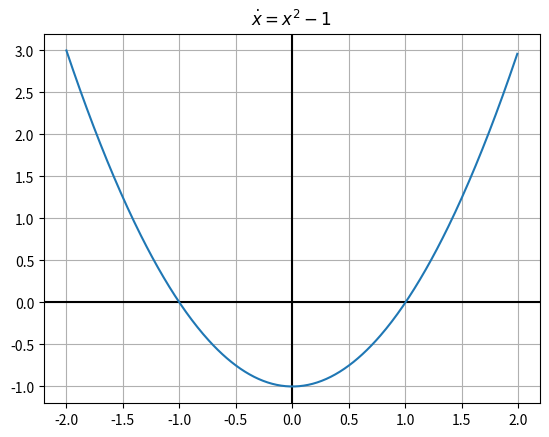
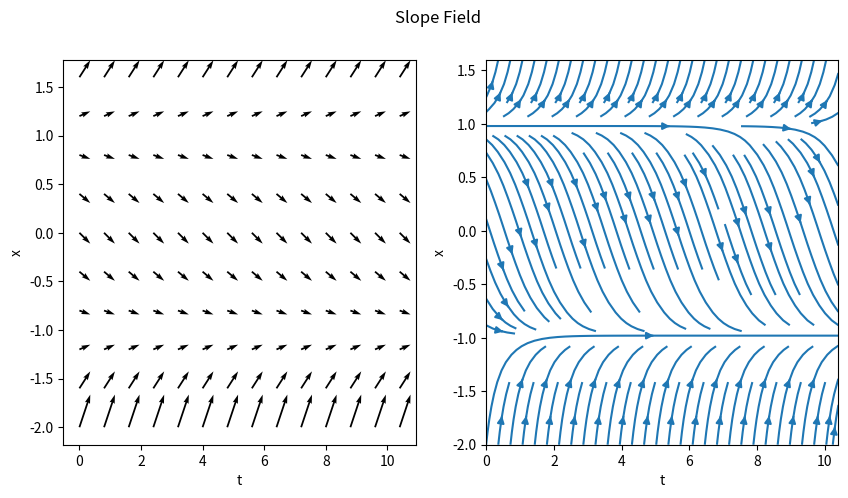
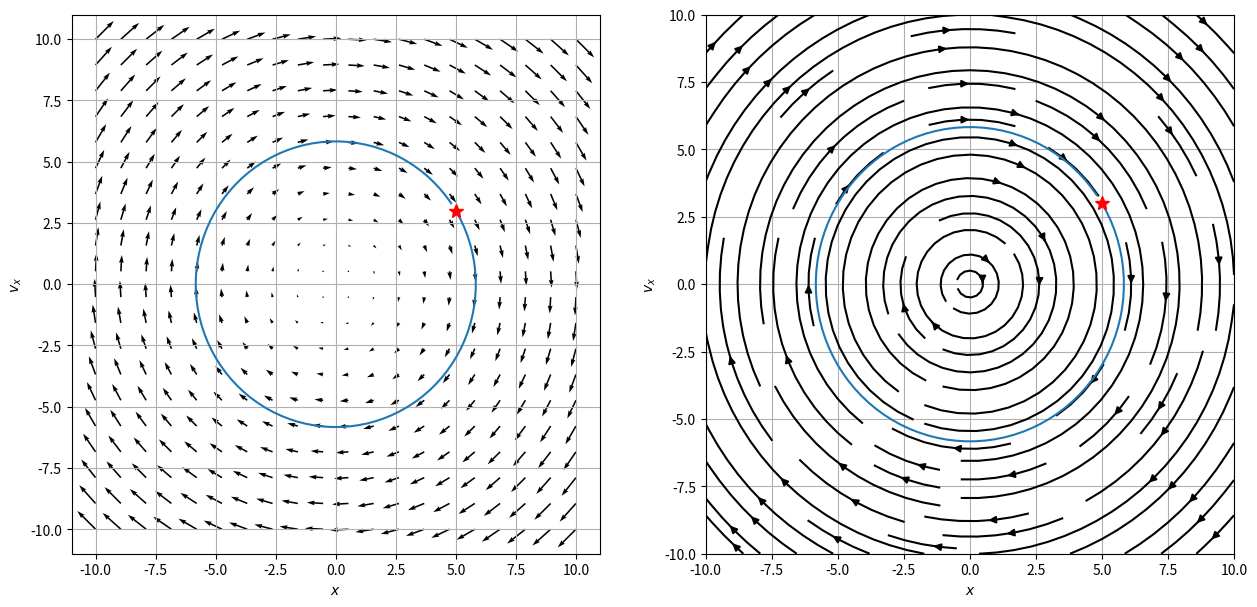
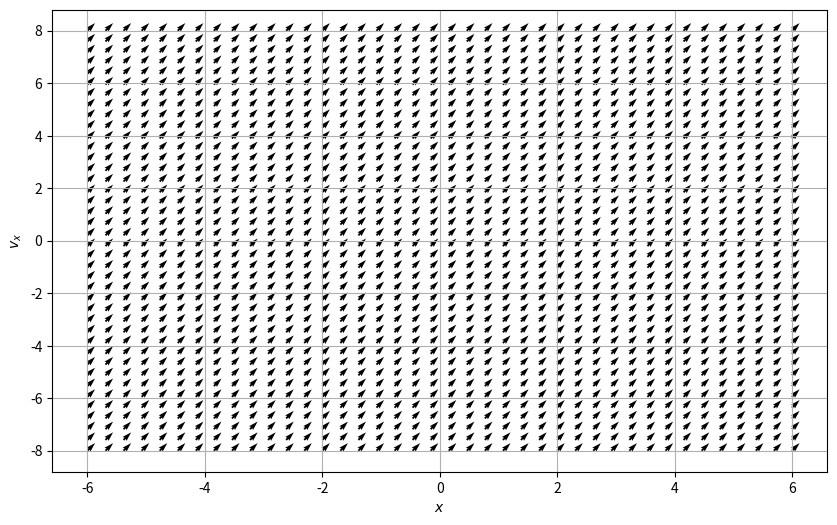

Write the Python code that produced these figures, in order.
#!/usr/bin/env python
# coding: utf-8

# # 12 Sep 23 - The Dynamical Systems Approach and Phase Portraits
# 
# Up to now, most of your work with models in physics are those you can solve analytically in terms of known functions. Think about solving differential equations that produce polynomials or sines and cosines. 
# 
# But what happens when the solution to the problem is not obviously tractable in an analytical form. Rather, how can we investigate systems that are new to us?
# 
# 
# In today's activity you will:
# 
# - Remind yourself how to interpret a 1d phase portrait using the differential equation $\dot{x} = x^2 + 1$
# - Remind yourself how to interpret a 2d phase portrait (phase space plot) using the SHO model
# - Explain what you see in the phase space figure for the SHO
# - Develop the ODE for the large angle pendulum
# - Show how we can recover the SHO using mathematics and graphs
# - Use an existing program to work with a new system
# - Explain the insights developed from a phase space plot of the Large Angle Pendulum

# ### 1D System
# 
# Let's look at a simple 1d system first, given by the differential equation:
# 
# $$
# \dot{x} = x^2 - 1
# $$
# 
# Let's start by looking at what the plot of this differential equation looks like:

# In[1]:


import numpy as np
import matplotlib.pyplot as plt
x = np.arange(-2,2,0.01)
xdot = x**2 - 1
plt.title(r"$\dot{x} = x^2 - 1$")
plt.axvline(x=0, c="black")
plt.axhline(y=0, c="black")
plt.plot(x,xdot)
plt.grid()
plt.show()


# Since this is a first order equation we have a nice physical way of thinking about it: at position $x$, a particles velocity is $x^2 -1$. So when the $x^2-1$ is positive, the particle's velocity is positive (or to the right) and vice versa. We can use this knowledge to work out qualitative behavor of our system. 
# 
# **&#9989; Do this** 
# 
# 1. Consider a trajectory that starts at $x = -1.5$. Does this trajectory move to the right or left? 
# 2. What direction does a trajectory that starts at $x = 0$ go?
# 3. What direction does a trajectory that starts at $ x = 1.5$ go?
# 4. What trends do you notice? Do trajectories settle down at certain locations or blast off to infinity?
# 
# ### Fixed Points
# 
# The **fixed points** of a system are where its derivative vanishes, that is $\dot{\mathbf{x}} = 0$. At any fixed point, a system is constant (why?). In the dynamical systems approach, we often care about charactarizing the behavor of systems near fixed points. In 1d, most fixed points are either stable (they attract trajectories) or unstable (they repel trajectories).
# 
# **&#9989; Do this** 
# 
# Find and characterize the fixed points of $\dot{x} = x^2-1$ as stable or unstable. 

# Another way we can visualize these is with **slope fields**. Here we essentially plot the slopes $\dot{x}(x)$ over and over again for many values of $t$. The actual solution of the differential equation will be a curve that is always tangent to the local slope. Below we've plotted this using both `plt.quiver` and `plt.streamplot`

# In[2]:


import numpy as np
import matplotlib.pyplot as plt

t = np.arange(0, 11, 0.8)
x = np.arange(-2, 2, 0.4)

# Make grid
T, X = np.meshgrid(t, x)

# calculate derivative (dt is const so just use ones)
dx = X**2 - 1
dt = np.ones(dx.shape)

# plot
fig = plt.figure(figsize = (10,5))
plt.subplot(1,2,1)
plt.quiver(T,X,dt,dx)
plt.xlabel("t")
plt.ylabel("x")
plt.subplot(1,2,2)
plt.streamplot(T,X,dt,dx)
plt.xlabel("t")
plt.ylabel("x")
plt.suptitle("Slope Field")
plt.show()


# ## Reminders about the SHO
# 
# To get this started, let's remind ourselves of the phase portrait of the SHO. Recall that we separated the second order ODE into two first order ODEs, one for $x$ and one for $v_x$,
# 
# $$\dot{x} = v_x$$
# $$\dot{v}_x=-\omega^2x$$
# 
# We then map out the phase space with the following conceptual interpretation:
# 
# - Phase space is a space in which all possible states of the system can be shown
#     - a state is a collection of conditions of the state (it's known position and velocity in our case)
# - Each state is a unique point in phase space
#     - Think about ordered Cartesian pairs, there's a pair of numbers for every point in a 2D space
# - Remember that knowing $x_0$ and $v_{x,0}$ means we can know $x(t)$ for all time (for that one trajectory/particular solution) given a linear ODE
# 
# We map the differential equation to the following conceptual interpretation: **How the state changes depends on location in phase space.** We can understand this as the time derivative for $x$ and $v_x$ change throughout the space.
# 
# For our 2D SHO case we are saying that how $x$ and $v_x$ change is proportional to the position in space:
# 
# $$\langle \dot{x}, \dot{v}_x \rangle = \langle v_x, -\omega^2 x\rangle$$
# 
# The process is:
# 
# 1. Determine the location(s) of interest (i.e., $x$, $v_x$)
# 2. Compute the change in those quantities at the location (i.e., calculate $\dot{x}$ and $\dot{v}_x$ using our prescribed 1st order ODEs above)
# 3. At a given point ($x_0$, $v_{x,0}$), create an arrow the indicates the direction and magnitude of the changes to $x$ and $v_x$ at that location.
#     - That arrow represents the local flow of the system at that point
# 4. Repeat for all points of interest
# 5. Plot arrows to demonstrate flow of the solutions in phase space

# ## Phase Portrait of the Simple Harmonic Oscillator
# 
# Below, we have written code that makes a phase portrait from the simple harmonic oscillator. It's written in terms of three functions that serve three purposes that you might want to modify in your own work:
# 
# * ``SHOPhasePortrait`` is a function that simply returns the relationship between the locations in phase space and how the phase variables change at that location. 
# * ``ComputeSHOPhase`` is a function that uses that relationship and computes the values of the changes at every location. It returns two arrays, which contain all those values.
# * ``SHOTrajectory`` is a function that takes a pair of points in space and computes the trajectory in phase space
# 
# By separating these ideas, we are illustrating the process for computing these phase portraits:
# - Translate one  $Nth$ order differential equation to $N$ 1st order (Done earlier in this case)
# - Put that into a code so you can compute the value of the changes at a location (``SHOPhasePotrait``)
# - Call that computation a bunch to compute it at every location you want (``ComputeSHOPhase``)
# - investigate specific trajectories in the space (``SHOTrajectory``)
# 
# We can then call these functions can plots the results.

# In[3]:


def SHOPhasePortrait(x, vx, omega):
    '''SHOPhasePortrait returns the value of
    the change in the phase variables at a given location
    in phase space for the SHO model'''
    
    xdot, vxdot = [vx, -1*omega**2*x] ## Specific to this problem
    
    return xdot, vxdot

def ComputeSHOPhase(X, VX, omega):
    '''ComputeSHOPhase returns the changes in 
    the phase variables across a grid of locations
    that are specified'''
    
    ## Prep the arrays with zeros at the right size
    xdot, vxdot = np.zeros(X.shape), np.zeros(VX.shape)

    ## Set the limits of the loop based on how 
    ## many points in the arrays we have
    Xlim, Ylim = X.shape
    
    ## Calculate the changes at each location and add them to the arrays
    for i in range(Xlim):
        for j in range(Ylim):
            xloc = X[i, j]
            yloc = VX[i, j]
            xdot[i,j], vxdot[i,j] = SHOPhasePortrait(xloc, yloc, omega)
            
    return xdot, vxdot

def SHOTrajectory(x0, vx0, omega, N=100):
    '''SHOTrajectory computes the phase space
    trjectory using the analytical forms of the
    solution. Note this sloppy analytical approach
    only works because the SHO is perfectly sinusoidal.'''
    
    ## Only work with one period
    T = 2*np.pi/omega
    t = np.arange(0,T,T/N)
    
    ## I derived this in general with Acos(wt+phi)
    ## It's not in general a good approach
    ## because you are not guaranteed analytical 
    ## closed form trajectories in phase space
    
    phi = np.arctan2(-1*vx0, omega*x0) ## arctan(-vxo/(omega*x0)) taken correctly for the quadrant
    A = x0/np.cos(phi)
    x_traj = A*np.cos(omega*t+phi)
    v_traj = -omega*A*np.sin(omega*t+phi)
    
    return x_traj, v_traj


# ### Putting the functions to use
# 
# With these two functions, all we are left to do is specify the size of the space and the grid points (that is where exactly we are computing the changes). We use [meshgrid](https://numpy.org/doc/stable/reference/generated/numpy.meshgrid.html) to make those arrays a set of Cartesian coordinates and then send that to our functions.
# 
# We then plot the results.

# In[4]:


## Setting parameters and the phase space variables

omega = 1
x = np.linspace(-10.0, 10.0, 20)
vx = np.linspace(-10.0, 10.0, 20)

## Get back pairs of coordinates for every point in the space
X, VX = np.meshgrid(x, vx)

## Run our calculations
xdot, vxdot = ComputeSHOPhase(X, VX, omega)

x0 = 5
vx0 = 3
x_traj, v_traj = SHOTrajectory(x0, vx0, omega)

## Plot. plot. plot.
ax = plt.figure(figsize=(15,7))
plt.subplot(1,2,1)

## Plot with Quiver
Q = plt.quiver(X, VX, xdot, vxdot, color='k')

## Plot trajectory and the starting location
plt.plot(x_traj,v_traj)
plt.plot(x0, vx0, 'r*', markersize=10)

plt.xlabel('$x$')
plt.ylabel('$v_x$')
plt.grid()

plt.subplot(1,2,2)
## Plot with streamplot for subplot
Q = plt.streamplot(X, VX, xdot, vxdot, color='k')
plt.plot(x_traj,v_traj)
plt.plot(x0, vx0, 'r*', markersize=10)

plt.xlabel('$x$')
plt.ylabel('$v_x$')
plt.grid()


# ### What can phase space help us do? 
# 
# **&#9989; Do this** 
# 
# Let's remember a few things about the SHO. 
# 
# 1. With your neighbors, list all the things you know about the SHO. Include anything we haven't discussed (e.g., the energetics of the problem).
# 2. Name which of those things you can see in the phase diagram. Which things are you sure you can see? What things don't seem to be able to be seen from the phase diagram? 
# 3. What do you remember about the energy of an SHO? Consider a harmonic oscillator in a known trajectory ($x(t) = A\cos(\omega t)$). Compute the total (conserved) energy of the oscillator as a function of time. 
#     - Explain how your expression for energy conservation can be seen in your phase diagram. 
#     - You might try to show analytically that the ellipse above is related to your energy conservation expression
# 4. What are the fixed points for this system? Can it be classified as stable/unstable or do we need to think of something new?
# 
# What do these plots tell you about all potential solutions?

# ## The Large Angle Pendulum
# 
# The Large Angle Pendulum is the first of a number of nonlinear differential equations out there. This one is quite special in that the integral that solves for the period of this pendulum has a name! It's called and [Elliptical Integral of the First Kind](https://en.wikipedia.org/wiki/Elliptic_integral). Elliptical because of the nature of the kernel of the integral, which has an elliptic form (in our case, one over the square root of a quantity squared subtracted from one, yes, seriously, we have a name for that).
# 
# Here's the pendulum in all it's glory.
# 
# ![Large Angle Pendulum](../../assets/images/pendulum_bob.png)
# 
# 
# The analytical solution for the period is given by:
# 
# $$T = 4\sqrt{\dfrac{L}{g}}\int_0^{\pi/2}\dfrac{d\theta}{\sqrt{1-k^2\sin^2(\theta)}}$$
# 
# To find the period, we have to use some form of computation, even it's the "well-known" [recurrence relationship](https://en.wikipedia.org/wiki/Elliptic_integral#Complete_elliptic_integral_of_the_first_kind) that was used for centuries to compute this integral **by hand**.
# 
# But let's try to gain insight from the phase space instead. We can [derive] the differential equation that describes the motion of the pendulum through an angle $\theta$ thusly:
# 
# $$\ddot{\theta} = -\dfrac{g}{L}\sin(\theta)$$
# 
# You have a second order differential equation for $\theta$. 

# ### Make a new phase portrait
# 
# **&#9989; Do this** 
# 
# With your partners,
# 
# 1. Take the 2nd order ODE and make it two 1st order ODEs (one for $\theta$ and one for $\omega=\dot{\theta}$). Make sure you agree on the analytics.
# 2. Add those expressions to the function ```LAPPhasePortrait```
# 3. The rest of the code runs the same as before (we've engaged in reproducible and adaptable work!), so make some phase portraits. 
#     - What do you notice? 
#     - What physics is new? 
#     - What physics is old? 
# 4. Play with parameters and build a story for what is going on with the motion.
# 

# In[5]:


def LAPPhasePortrait(x, vx, omega0 = 10):
    
    #################
    ## CHANGE THIS ##
    #################
    xdot, vxdot = [1, 1] ## Specific to the problem
    
    return xdot, vxdot

def ComputeLAPPhase(X, VX, omega0):
    
    xdot, vxdot = np.zeros(X.shape), np.zeros(VX.shape)

    Xlim, Ylim = X.shape
    
    for i in range(Xlim):
        for j in range(Ylim):
            xloc = X[i, j]
            yloc = VX[i, j]
            xdot[i,j], vxdot[i,j] = LAPPhasePortrait(xloc, yloc, omega0)
            
    return xdot, vxdot

omega0 = 2
N = 40

x = np.linspace(-6.0, 6.0, N)
vx = np.linspace(-8.0, 8.0, N)

X, VX = np.meshgrid(x, vx)

xdot, vxdot = ComputeLAPPhase(X, VX, omega0)

ax = plt.figure(figsize=(10,6))
Q = plt.quiver(X, VX, xdot, vxdot, color='k')
plt.grid()

plt.xlabel('$x$')
plt.ylabel('$v_x$')
plt.show()


# **&#9989; Do this** 
# 
# Find the fixed points of this system. Are they the same as in the SHO case? If they're different, what about this system makes it different?
# 

# ## (Time Permitting) Fixed Points in 2 Dimensions
# 
# If we don't get to this in class today don't worry, we'll start out with this on thursday!
# 
# Now that we've stepped into two dimensional phase space, the amount of interesting geometry that our solutions can have is much greater. In particular, local behavior near fixed points can now exhibit much more complex behavior than just being stable or not, as we can see in this figure.
# 
# <img src="https://www.researchgate.net/publication/346614443/figure/fig11/AS:964859927728140@1607051941592/Classification-of-fixed-points-for-two-dimensional-nonlinear-systems-As-a-function-of.png" alt="Large Angle Pendulum" width="600"/>
# 
# So how do we definitively say what the behavior of our system is like near a fixed point? The anwer lies in **linearization**. A linear system in 2d is a system of the form:
# 
# $$
# \dot{x} = ax + by \hspace{1in} \dot{y} = cx + dy
# $$
# 
# Note we can convieniently write this in matrix notation:
# 
# 
# $$
# \dot{\mathbf{x}} = A\mathbf{x}
# $$
# 
# Where 
# 
# $$
# A = 
# \begin{bmatrix}
# a & b \\
# c & d
# \end{bmatrix}
# \hspace{0.5in}\text{and} \hspace{0.5in} \mathbf{x} = \begin{bmatrix} x \\ y \end{bmatrix}
# $$
# 
# These systems are understood quite well and play very nice mathematically (see strogatz chapter 5). Miraculously, the mathematical tools for classifying fixed points of linear systems carry over into nonlinear systems with little tweaking. This is because most nonlinear systems behave in linear ways near fixed points. This means we can **linearize** nonlinear systems. Here's how you do it:
# 
# 
# Suppose you have a system given by:
# 
# $$
# \dot{x} = f(x,y)
# $$
# 
# $$
# \dot{y} = g(x,y)
# $$
# 
# With fixed point $(x^*,y^*)$. Near this fixed point, distrubances to the system will evolve approximatley according to:
# 
# $$
# \begin{bmatrix} \dot{x} \\ \dot{y} \end{bmatrix} = \begin{bmatrix} \frac{\partial f}{\partial x} & \frac{\partial f}{\partial y} \\ \frac{\partial g}{\partial x} & \frac{\partial g}{\partial y}\end{bmatrix} \begin{bmatrix}x - x^* \\ y - y^*\end{bmatrix}
# $$
# 
# This is called the **linearized system**. The matrix
# 
# $$
# A = \begin{bmatrix} \frac{\partial f}{\partial x} & \frac{\partial f}{\partial y} \\ \frac{\partial g}{\partial x} & \frac{\partial g}{\partial y}\end{bmatrix}_{(x^*,y^*)}
# $$
# is the **Jacobian matrix** at this fixed point, which is the multivariable version of the derivative. To categorize the fixed points of a given system at a fixed point, calculate $A$ for said fixed point, then find its Eigenvalues. Recall Eigenvalues are the $\lambda$ in $A\mathbf{v} = \lambda \mathbf{v}$. $2\times2$ matricies have (up to) 2 eigenvalues. These eigenvalues tell you about the stability of the system:
# 
# - $\mathrm{Re}(\lambda) > 0 $ for both eigenvalues: Repeller/Source (unstable)
# - $\mathrm{Re}(\lambda) < 0 $ for both eigenvalues: Attractor/Sink  (stable)
# - One eigenvalue positive, one negative: Saddle
# - Both eigenvalues pure imaginary: Center
# 
# In fact one can learn quite a bit more from a these eigenvalues (see strogatz chapter 6 or section 5.4 [here](https://users.math.msu.edu/users/gnagy/teaching/ode.pdf)), but these charactarizations are a great starting point. 

# **&#9989; Do this** 
# 
# Calculate the Jacobian matrix $A$ for a fixed point of the large angle pendulum.
# 
# <!-- and find its eigenvalues to charactarize the pendulum's behavior near this fixed point. Does this behavior match your intuition? Does this characterization change if you add drag to the model? -->
